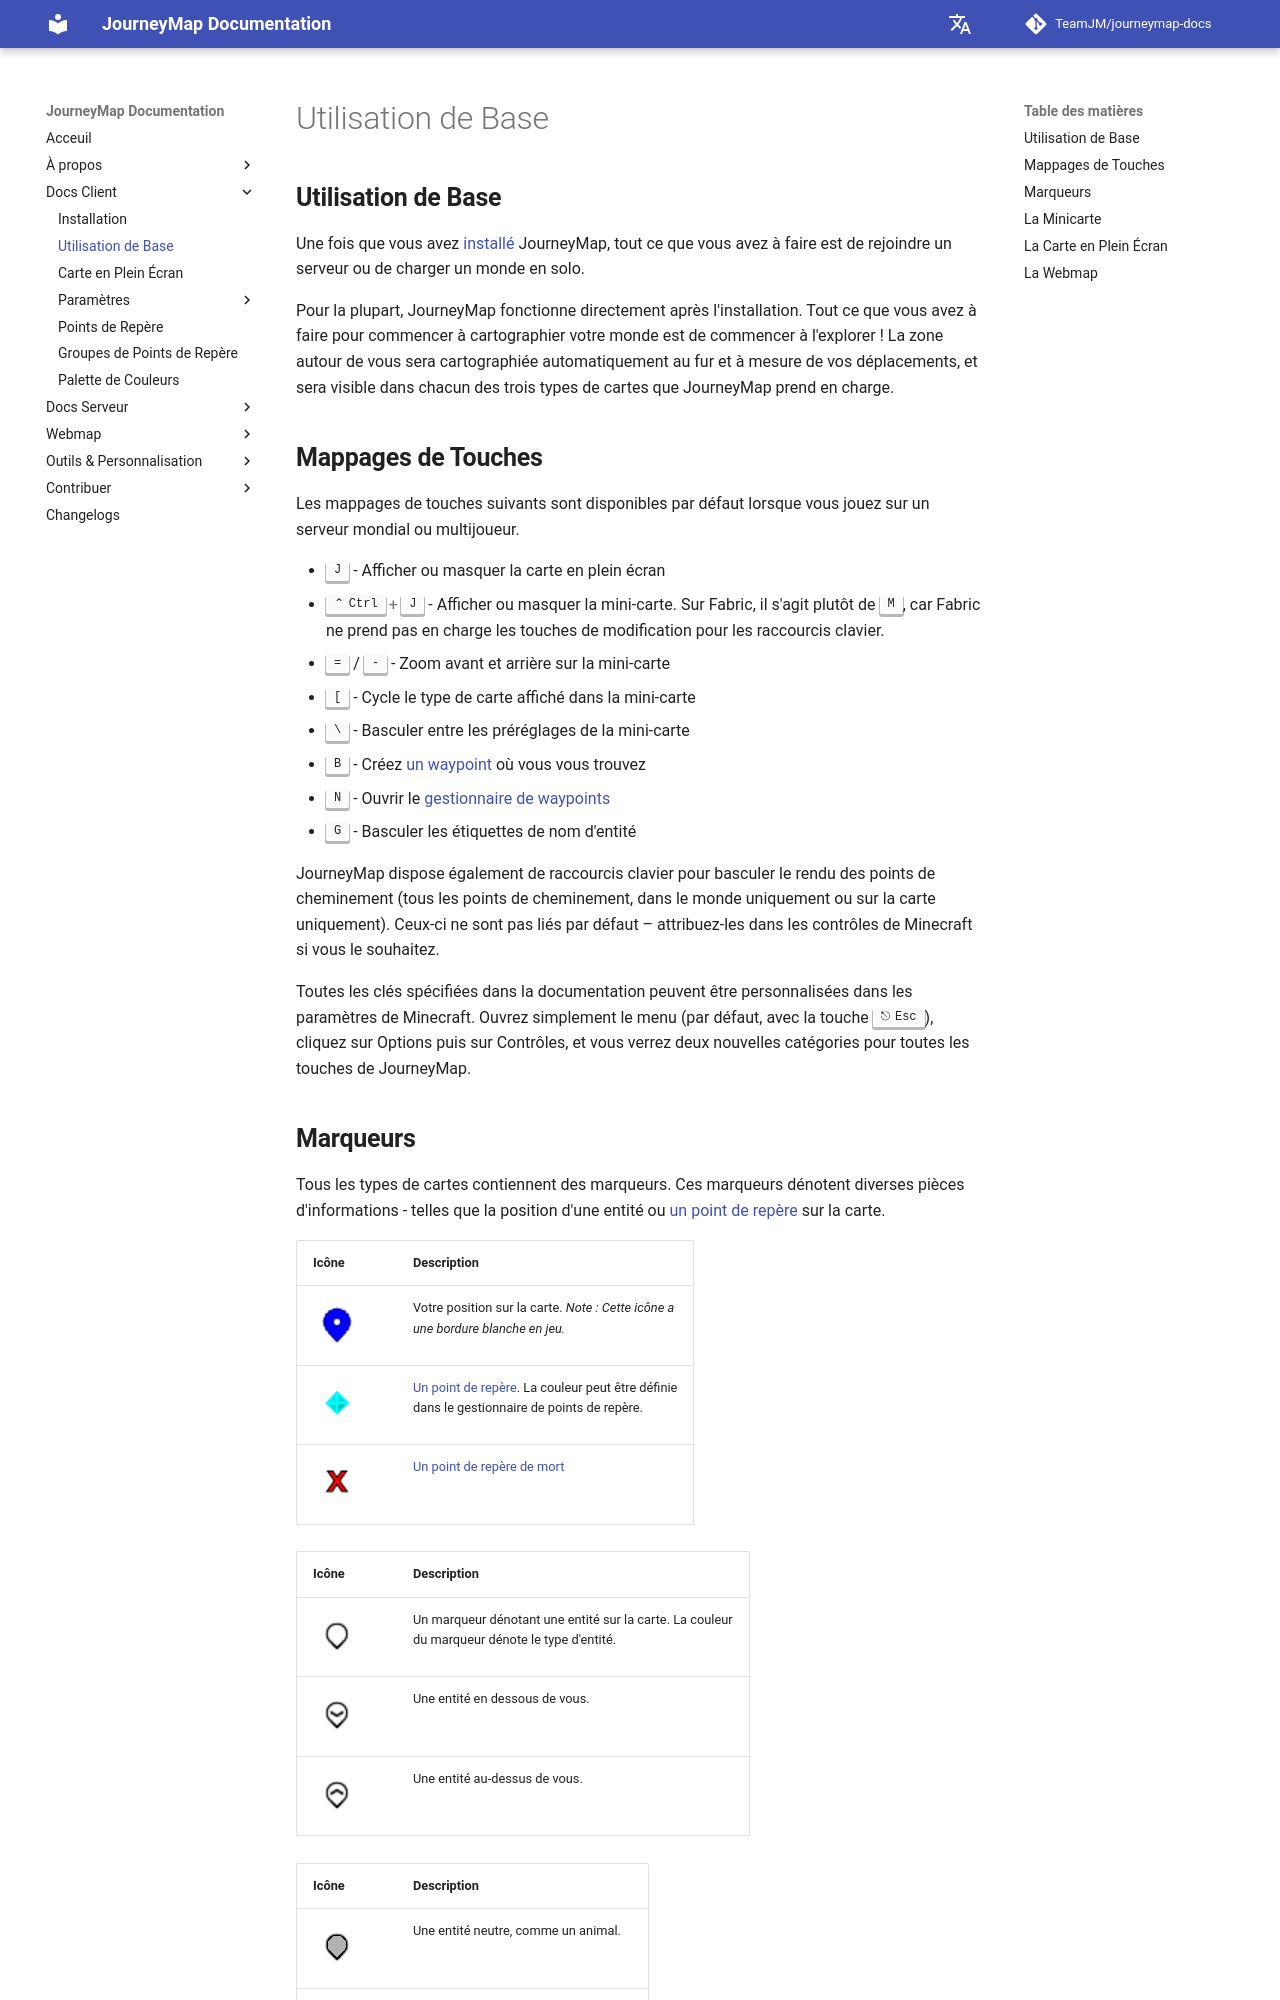

repository: TeamJM/journeymap-docs · page: 6.0.x/fr/client/basic-usage/index.html · generator: mkdocs

## **Utilisation de Base**

Une fois que vous avez [installé](installing.md) JourneyMap, tout ce que vous avez à faire est de rejoindre un serveur ou de charger un monde en solo.

Pour la plupart, JourneyMap fonctionne directement après l'installation. Tout ce que vous avez à faire pour commencer à cartographier votre monde est de commencer à l'explorer ! La zone autour de vous sera cartographiée automatiquement au fur et à mesure de vos déplacements, et sera visible dans chacun des trois types de cartes que JourneyMap prend en charge.

## **Mappages de Touches**

Les mappages de touches suivants sont disponibles par défaut lorsque vous jouez sur un serveur mondial ou multijoueur.

- ++j++ - Afficher ou masquer la carte en plein écran
- ++ctrl+j++ - Afficher ou masquer la mini-carte. Sur Fabric, il s'agit plutôt de ++m++, car Fabric ne prend pas en charge les touches de modification pour les raccourcis clavier.
- ++equal++ / ++minus++ - Zoom avant et arrière sur la mini-carte
- ++bracket-left++ - Cycle le type de carte affiché dans la mini-carte
- ++backslash++ - Basculer entre les préréglages de la mini-carte
- ++b++ - Créez [un waypoint](waypoints.md) où vous vous trouvez
- ++n++ - Ouvrir le [gestionnaire de waypoints](waypoints.md)
- ++g++ - Basculer les étiquettes de nom d'entité

JourneyMap dispose également de raccourcis clavier pour basculer le rendu des points de cheminement (tous les points de cheminement, dans le monde uniquement ou sur la carte uniquement). Ceux-ci ne sont pas liés par défaut – attribuez-les dans les contrôles de Minecraft si vous le souhaitez.

Toutes les clés spécifiées dans la documentation peuvent être personnalisées dans les paramètres de Minecraft. Ouvrez simplement le menu (par défaut, avec la touche ++esc++), cliquez sur Options puis sur Contrôles, et vous verrez deux nouvelles catégories pour toutes les touches de JourneyMap.
